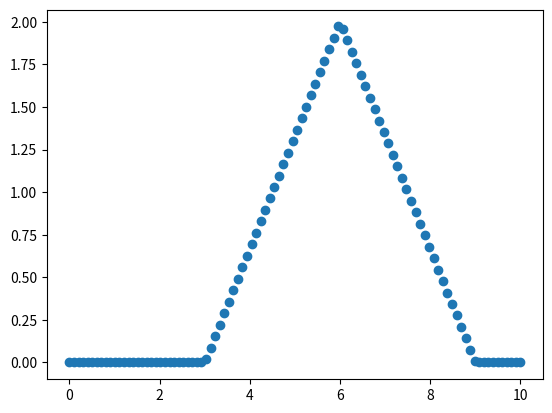

The matplotlib source for this figure:
import numpy as np
from scipy.optimize import curve_fit


def sinusoidal_slip_evolution(t, A, T0, T1, T2):
    """ [redacted] """

    evolution = np.zeros(t.shape)

    # First segment: T0 <= t <= T0 + T1
    mask1 = (t >= T0) & (t <= T0 + T1)
    evolution[mask1] = A * np.sin(np.pi * (t[mask1] - T0) / (2 * T1))

    # Second segment: T0 + T1 < t <= T0 + T1 + T2
    mask2 = (t > T0 + T1) & (t <= T0 + T1 + T2)
    evolution[mask2] = A / 2 * (1 + np.cos((t[mask2] - (T0 + T1)) * np.pi / T2))

    evolution[t < T0] = 0  # Setting values before T0 to 0
    return evolution


def triangular_slip_evolution(t, A, T0, T1, T2):
    """
    Creates a piecewise triangular function.
    """
    y = np.zeros(t.shape)

    rise_mask = (t >= T0) & (t <= T1)
    y[rise_mask] = A * (t[rise_mask] - T0) / (T1 - T0)

    fall_mask = (t > T1) & (t <= T2)
    y[fall_mask] = A * (T2 - t[fall_mask]) / (T2 - T1)

    return y


def fit_sin_cos_mo_evolution(y, t, window_length):
    def _model_slip_evolution(t, A, T0, T1, T2):
        y_model = sinusoidal_slip_evolution(t, A, T0, T1, T2)
        return y_model
    total_length, mo_rate_peak_time, max_mo_rate = len(y), np.argmax(y), np.max(y)
    tot_mo = np.sum(y)
    initial_guess = (tot_mo, 0, mo_rate_peak_time, window_length)
    bounds = ([0., -np.inf, 0, 0], [tot_mo, np.inf, window_length, window_length])
    opt_params, _ = curve_fit(_model_slip_evolution, t, y, p0=initial_guess, bounds=bounds)
    #A_fit, T0_fit, T1_fit, T2_fit = opt_params
    return opt_params


def fit_slip_evolution(t, y, slip_ev_fcn_signature=sinusoidal_slip_evolution, initial_guess=None, bounds=None,
                       var_on_peak=3):
    def _model_slip_evolution(*params):
        y_model = slip_ev_fcn_signature(*params)
        return y_model

    if initial_guess is None:
        total_length, slip_rate_peak_time, tot_slip = len(y), np.argmax(y), np.sum(y)
        initial_guess = (tot_slip, 0, slip_rate_peak_time, total_length)  # (works for both sinusoidal and triangular)
        #bounds = ([0., -np.inf, 0, 0], [tot_slip, np.inf, total_length, total_length])
        bounds = ([0., -np.inf, slip_rate_peak_time - var_on_peak, 0],
                  [tot_slip, np.inf, slip_rate_peak_time + var_on_peak, np.inf])
    opt_params, _ = curve_fit(_model_slip_evolution, t, y, p0=initial_guess, bounds=bounds)
    return opt_params

if __name__ == '__main__':
    import matplotlib.pyplot as plt
    t = np.linspace(0, 10, 100)
    y = triangular_slip_evolution(t, 2, 3, 6, 9)
    plt.scatter(t, y)
    plt.show()
